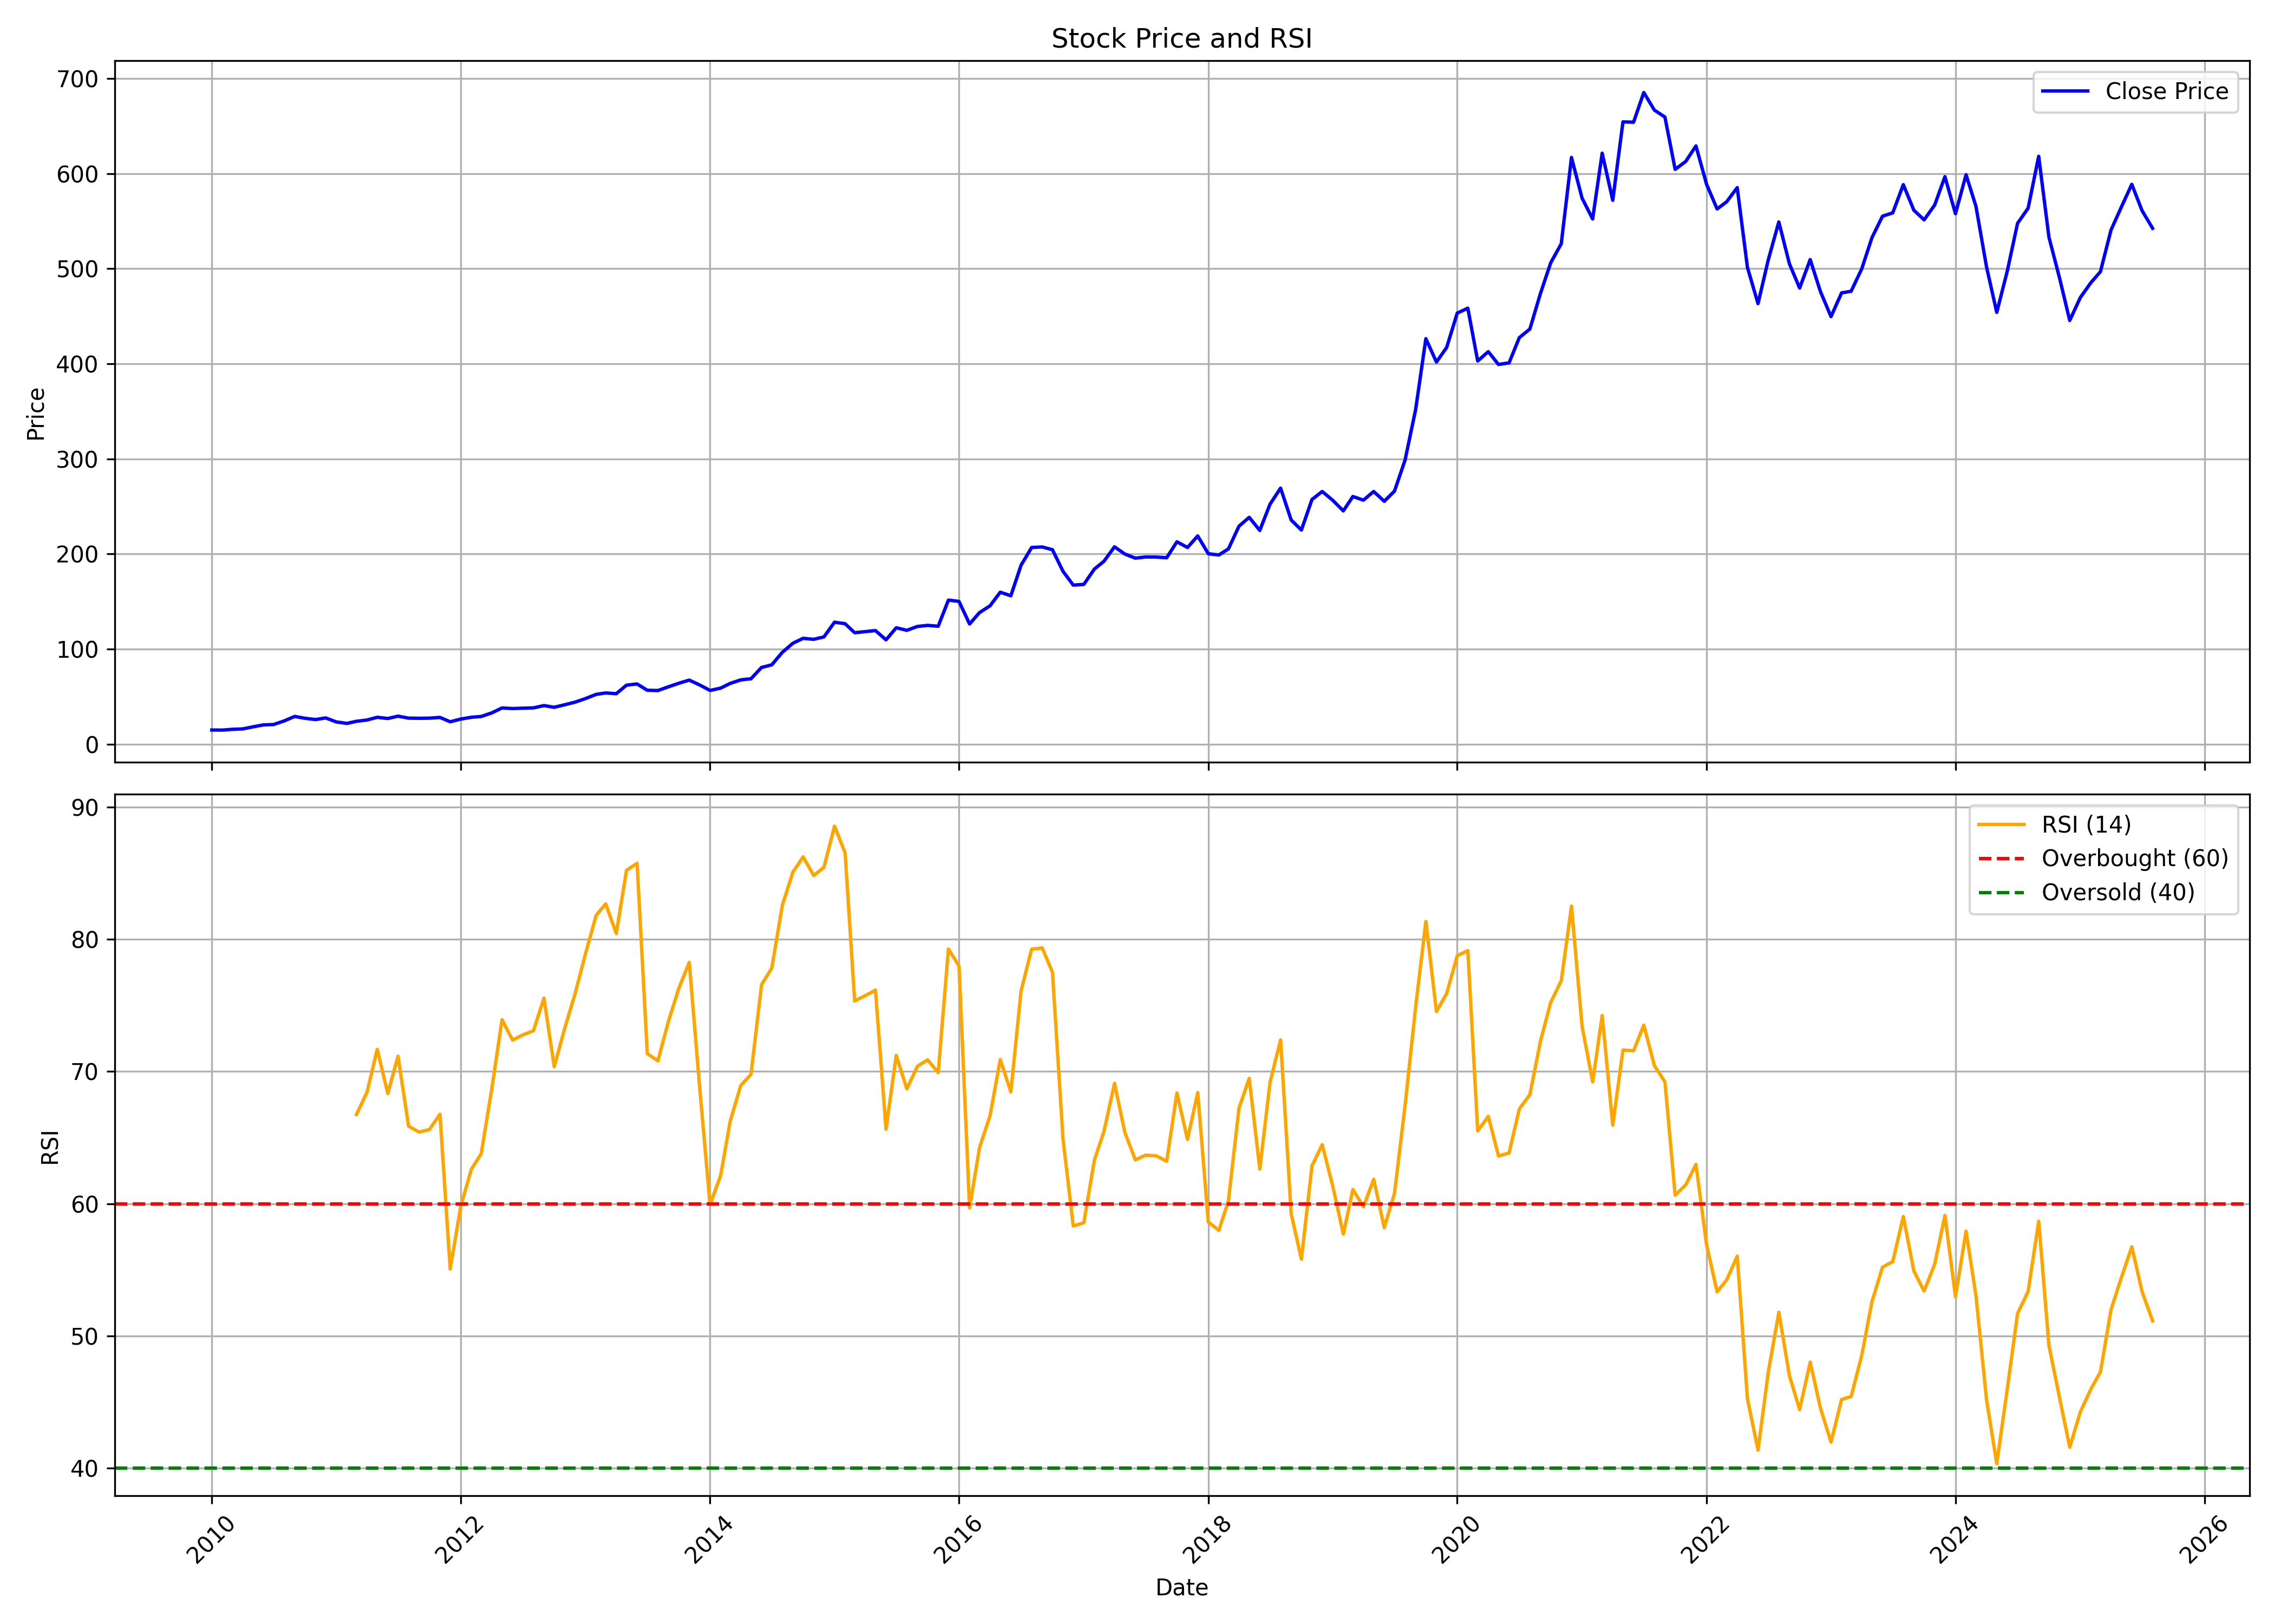

Values plotted in this chart, from the file beside it:
, date, symbol, open, high, low, close, volume, rsi
0, 2010-01-01, BERGEPAINT, 15.89, 17.76, 14.4, 14.88, 16705937, 
1, 2010-02-01, BERGEPAINT, 15.03, 16.25, 13.56, 14.83, 20222697, 
2, 2010-03-01, BERGEPAINT, 14.83, 16.91, 14.82, 15.61, 14183967, 
3, 2010-04-01, BERGEPAINT, 15.77, 17.23, 15.43, 16.02, 11511230, 
4, 2010-05-01, BERGEPAINT, 15.93, 18.32, 15.14, 18.18, 29350406, 
5, 2010-06-01, BERGEPAINT, 18.48, 22.54, 17.87, 20.27, 61642079, 
6, 2010-07-01, BERGEPAINT, 20.46, 21.99, 19.41, 20.66, 22701722, 
7, 2010-08-01, BERGEPAINT, 21.28, 26.39, 21.06, 24.43, 26381662, 
8, 2010-09-01, BERGEPAINT, 24.67, 33.21, 24.24, 29.19, 76933042, 
9, 2010-10-01, BERGEPAINT, 29.52, 31.13, 26.39, 27.25, 23412067, 
10, 2010-11-01, BERGEPAINT, 26.96, 28.78, 21.61, 25.89, 12760132, 
11, 2010-12-01, BERGEPAINT, 26.16, 30.3, 23.7, 27.6, 25515038, 
12, 2011-01-01, BERGEPAINT, 27.85, 28.44, 22.62, 23.42, 7463696, 
13, 2011-02-01, BERGEPAINT, 23.58, 26.7, 19.79, 21.84, 7380724, 
14, 2011-03-01, BERGEPAINT, 22.03, 25.05, 21.81, 24.06, 11624973, 66.75
15, 2011-04-01, BERGEPAINT, 24.37, 26.43, 24.13, 25.41, 7592024, 68.42
16, 2011-05-01, BERGEPAINT, 25.06, 29.45, 24.06, 28.27, 19346040, 71.67
17, 2011-06-01, BERGEPAINT, 28.49, 30.74, 26.01, 27.01, 17738740, 68.33
18, 2011-07-01, BERGEPAINT, 27.23, 30.13, 26.65, 29.46, 13372600, 71.15
19, 2011-08-01, BERGEPAINT, 29.85, 30.22, 25.12, 27.41, 8124956, 65.87
20, 2011-09-01, BERGEPAINT, 27.41, 30.81, 26.82, 27.23, 14672167, 65.41
21, 2011-10-01, BERGEPAINT, 26.89, 28.52, 26.35, 27.37, 7937256, 65.61
22, 2011-11-01, BERGEPAINT, 27.16, 32.73, 26.95, 28.15, 14384070, 66.76
23, 2011-12-01, BERGEPAINT, 28.64, 28.67, 21.36, 23.57, 4063391, 55.06
24, 2012-01-01, BERGEPAINT, 23.34, 27.68, 23.22, 26.43, 5586935, 59.8
25, 2012-02-01, BERGEPAINT, 27.03, 30.41, 26.36, 28.31, 14895413, 62.6
26, 2012-03-01, BERGEPAINT, 28.39, 29.73, 27.41, 29.13, 6462107, 63.78
27, 2012-04-01, BERGEPAINT, 29.44, 34.32, 29.21, 32.91, 12557661, 68.7
28, 2012-05-01, BERGEPAINT, 32.79, 41.61, 31.18, 38.09, 22599534, 73.92
29, 2012-06-01, BERGEPAINT, 38.36, 41.87, 35.2, 37.47, 13499109, 72.37
30, 2012-07-01, BERGEPAINT, 37.47, 39.2, 33.95, 37.87, 10470585, 72.77
31, 2012-08-01, BERGEPAINT, 38.57, 42.08, 36.48, 38.17, 13750553, 73.08
32, 2012-09-01, BERGEPAINT, 38.47, 43.19, 37.56, 40.61, 16165203, 75.55
33, 2012-10-01, BERGEPAINT, 40.84, 40.95, 37.68, 38.79, 9029826, 70.36
34, 2012-11-01, BERGEPAINT, 38.8, 42.5, 37.86, 41.48, 11254504, 73.28
35, 2012-12-01, BERGEPAINT, 41.06, 45.23, 40.03, 44.18, 14160048, 75.85
36, 2013-01-01, BERGEPAINT, 43.74, 49.05, 41.21, 47.99, 30539230, 78.93
37, 2013-02-01, BERGEPAINT, 48.29, 58.06, 46.64, 52.38, 32178310, 81.81
38, 2013-03-01, BERGEPAINT, 53.67, 58.68, 51.47, 53.88, 25694318, 82.68
39, 2013-04-01, BERGEPAINT, 54.34, 57.91, 51.2, 53.07, 11155580, 80.43
40, 2013-05-01, BERGEPAINT, 53.07, 70.37, 52.43, 62.05, 28103197, 85.21
41, 2013-06-01, BERGEPAINT, 62.06, 69.4, 60.23, 63.33, 10133257, 85.75
42, 2013-07-01, BERGEPAINT, 63.19, 70.76, 51.05, 56.7, 18320150, 71.35
43, 2013-08-01, BERGEPAINT, 57.13, 66.31, 53.38, 56.41, 9966365, 70.8
44, 2013-09-01, BERGEPAINT, 56.02, 65.86, 53.93, 60.34, 12365460, 73.8
45, 2013-10-01, BERGEPAINT, 60.61, 65.58, 58.4, 64.03, 11604985, 76.26
46, 2013-11-01, BERGEPAINT, 64.62, 67.84, 60.88, 67.36, 10937677, 78.25
47, 2013-12-01, BERGEPAINT, 67.84, 69.23, 61.51, 62.39, 6283873, 68.96
48, 2014-01-01, BERGEPAINT, 62.83, 64.39, 55.99, 56.52, 7544959, 59.92
49, 2014-02-01, BERGEPAINT, 58.38, 59.74, 56.01, 58.94, 6155540, 62.13
50, 2014-03-01, BERGEPAINT, 58.52, 64.36, 56.9, 63.9, 12483661, 66.23
51, 2014-04-01, BERGEPAINT, 63.66, 70.42, 62.89, 67.61, 7376783, 68.94
52, 2014-05-01, BERGEPAINT, 67.61, 72.51, 64.46, 68.81, 9858040, 69.78
53, 2014-06-01, BERGEPAINT, 68.67, 80.9, 67.04, 80.68, 16352469, 76.57
54, 2014-07-01, BERGEPAINT, 80.26, 87.85, 77.84, 83.45, 11246388, 77.82
55, 2014-08-01, BERGEPAINT, 81.94, 98.88, 80.75, 96.6, 13978804, 82.58
56, 2014-09-01, BERGEPAINT, 96.6, 107.3, 95.8, 106.2, 17151755, 85.08
57, 2014-10-01, BERGEPAINT, 107, 118.7, 93.84, 111.3, 25233131, 86.23
58, 2014-11-01, BERGEPAINT, 112.4, 112.4, 97.9, 110.3, 22450863, 84.82
59, 2014-12-01, BERGEPAINT, 112, 126.9, 103.6, 112.8, 38584828, 85.45
... 128 more rows
